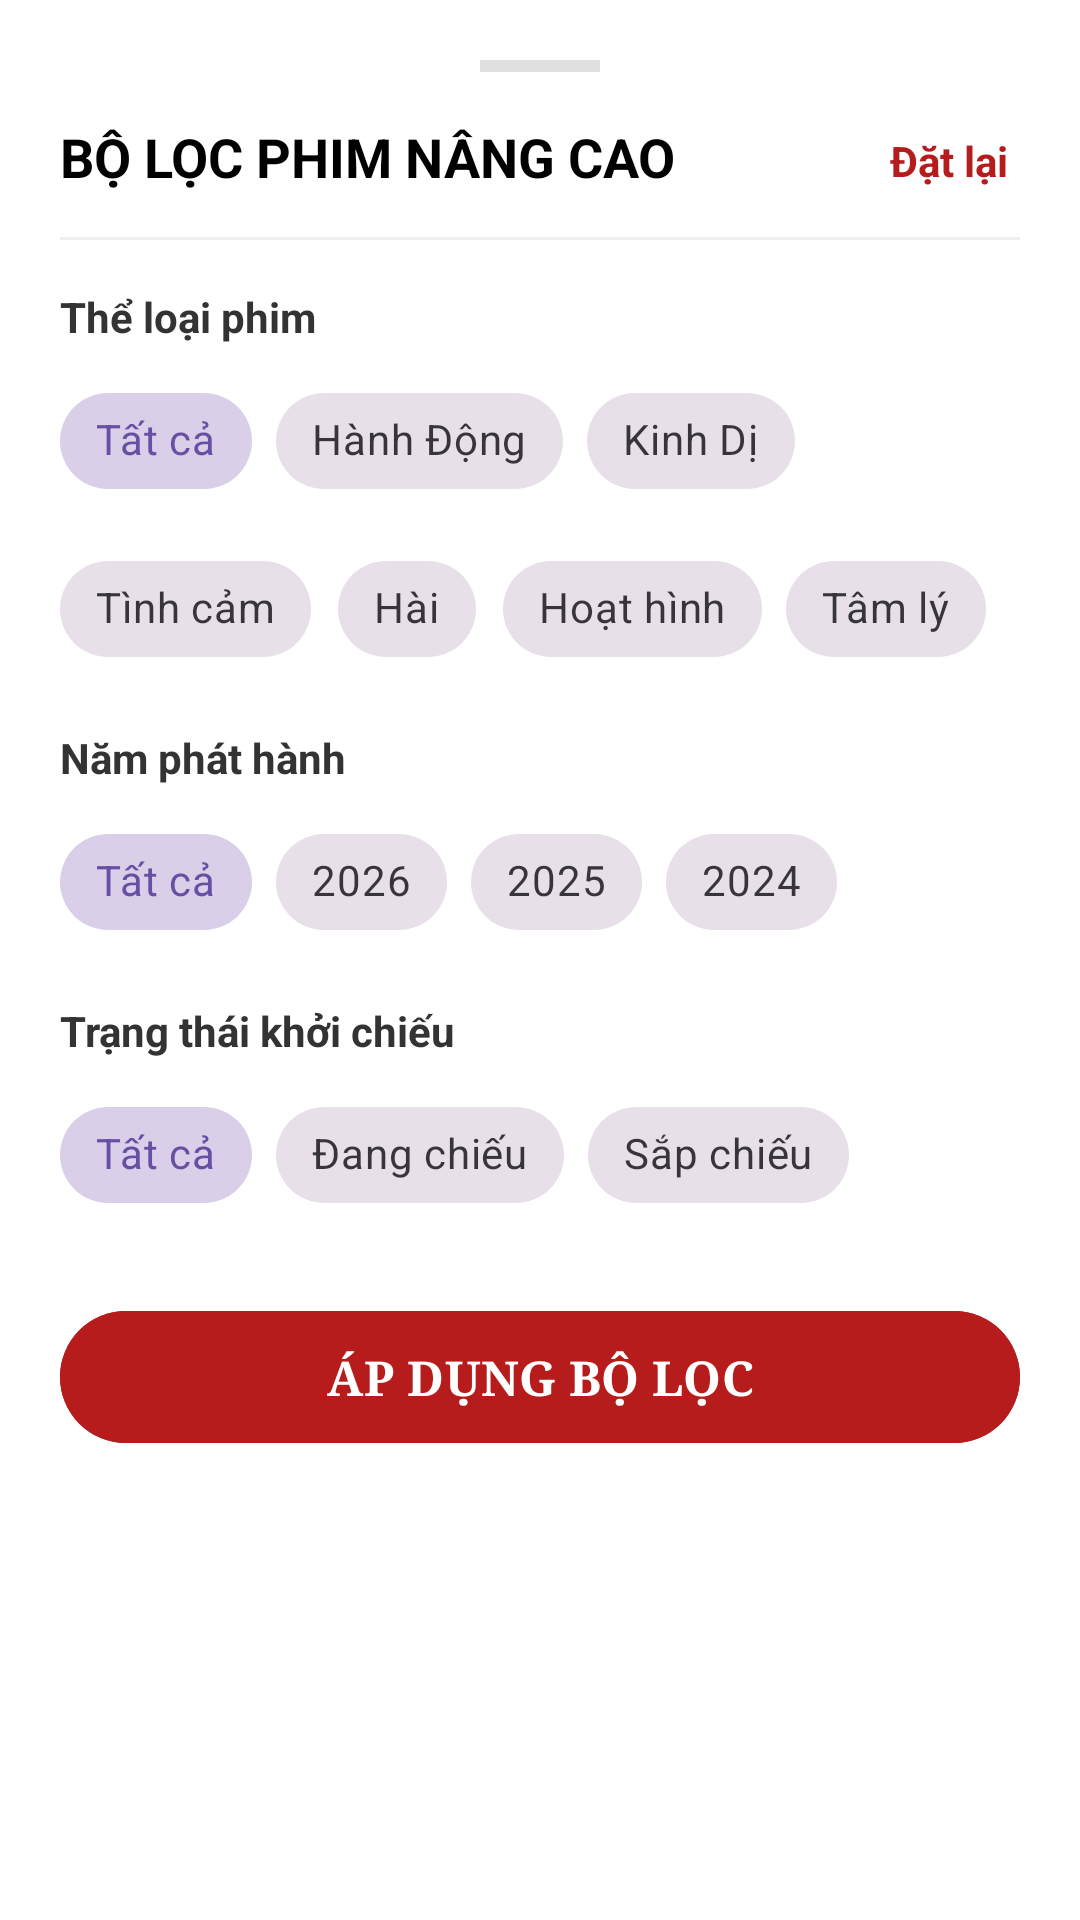

Here is an Android app screen rendered from its layout file. Give the layout XML and the strings, colors and styles it references.
<!-- AndroidManifest.xml: application theme Theme.BookingMovieTickets -->
<!-- res/layout/dialog_filter_movie.xml -->
<?xml version="1.0" encoding="utf-8"?>
<LinearLayout xmlns:android="http://schemas.android.com/apk/res/android"
    xmlns:app="http://schemas.android.com/apk/res-auto"
    android:layout_width="match_parent"
    android:layout_height="wrap_content"
    android:orientation="vertical"
    android:background="#FFFFFF"
    android:padding="20dp">

    
    <View
        android:layout_width="40dp"
        android:layout_height="4dp"
        android:layout_gravity="center_horizontal"
        android:layout_marginBottom="16dp"
        android:background="#E0E0E0" />

    
    <RelativeLayout
        android:layout_width="match_parent"
        android:layout_height="wrap_content">

        <TextView
            android:layout_width="wrap_content"
            android:layout_height="wrap_content"
            android:text="BỘ LỌC PHIM NÂNG CAO"
            android:textColor="#000000"
            android:textSize="18sp"
            android:textStyle="bold" />

        <TextView
            android:id="@+id/btn_reset_filter"
            android:layout_width="wrap_content"
            android:layout_height="wrap_content"
            android:layout_alignParentEnd="true"
            android:text="Đặt lại"
            android:textColor="#B71C1C"
            android:textSize="14sp"
            android:textStyle="bold"
            android:padding="4dp"
            android:clickable="true"
            android:focusable="true" />
    </RelativeLayout>

    <View
        android:layout_width="match_parent"
        android:layout_height="1dp"
        android:layout_marginTop="12dp"
        android:layout_marginBottom="16dp"
        android:background="#EEEEEE" />

    
    <TextView
        android:layout_width="wrap_content"
        android:layout_height="wrap_content"
        android:text="Thể loại phim"
        android:textColor="#333333"
        android:textSize="14sp"
        android:textStyle="bold" />

    <com.google.android.material.chip.ChipGroup
        android:id="@+id/cg_genre"
        android:layout_width="match_parent"
        android:layout_height="wrap_content"
        android:layout_marginTop="8dp"
        app:singleSelection="true">

        <com.google.android.material.chip.Chip
            android:id="@+id/chip_genre_all"
            style="@style/Widget.MaterialComponents.Chip.Choice"
            android:layout_width="wrap_content"
            android:layout_height="wrap_content"
            android:checked="true"
            android:text="Tất cả" />

        <com.google.android.material.chip.Chip
            android:id="@+id/chip_genre_action"
            style="@style/Widget.MaterialComponents.Chip.Choice"
            android:layout_width="wrap_content"
            android:layout_height="wrap_content"
            android:text="Hành Động" />

        <com.google.android.material.chip.Chip
            android:id="@+id/chip_genre_horror"
            style="@style/Widget.MaterialComponents.Chip.Choice"
            android:layout_width="wrap_content"
            android:layout_height="wrap_content"
            android:text="Kinh Dị" />

        <com.google.android.material.chip.Chip
            android:id="@+id/chip_genre_romance"
            style="@style/Widget.MaterialComponents.Chip.Choice"
            android:layout_width="wrap_content"
            android:layout_height="wrap_content"
            android:text="Tình cảm" />

        <com.google.android.material.chip.Chip
            android:id="@+id/chip_genre_comedy"
            style="@style/Widget.MaterialComponents.Chip.Choice"
            android:layout_width="wrap_content"
            android:layout_height="wrap_content"
            android:text="Hài" />

        <com.google.android.material.chip.Chip
            android:id="@+id/chip_genre_animation"
            style="@style/Widget.MaterialComponents.Chip.Choice"
            android:layout_width="wrap_content"
            android:layout_height="wrap_content"
            android:text="Hoạt hình" />

        <com.google.android.material.chip.Chip
            android:id="@+id/chip_genre_drama"
            style="@style/Widget.MaterialComponents.Chip.Choice"
            android:layout_width="wrap_content"
            android:layout_height="wrap_content"
            android:text="Tâm lý" />
    </com.google.android.material.chip.ChipGroup>

    
    <TextView
        android:layout_width="wrap_content"
        android:layout_height="wrap_content"
        android:layout_marginTop="16dp"
        android:text="Năm phát hành"
        android:textColor="#333333"
        android:textSize="14sp"
        android:textStyle="bold" />

    <com.google.android.material.chip.ChipGroup
        android:id="@+id/cg_year"
        android:layout_width="match_parent"
        android:layout_height="wrap_content"
        android:layout_marginTop="8dp"
        app:singleSelection="true">

        <com.google.android.material.chip.Chip
            android:id="@+id/chip_year_all"
            style="@style/Widget.MaterialComponents.Chip.Choice"
            android:layout_width="wrap_content"
            android:layout_height="wrap_content"
            android:checked="true"
            android:text="Tất cả" />

        <com.google.android.material.chip.Chip
            android:id="@+id/chip_year_2026"
            style="@style/Widget.MaterialComponents.Chip.Choice"
            android:layout_width="wrap_content"
            android:layout_height="wrap_content"
            android:text="2026" />

        <com.google.android.material.chip.Chip
            android:id="@+id/chip_year_2025"
            style="@style/Widget.MaterialComponents.Chip.Choice"
            android:layout_width="wrap_content"
            android:layout_height="wrap_content"
            android:text="2025" />

        <com.google.android.material.chip.Chip
            android:id="@+id/chip_year_2024"
            style="@style/Widget.MaterialComponents.Chip.Choice"
            android:layout_width="wrap_content"
            android:layout_height="wrap_content"
            android:text="2024" />
    </com.google.android.material.chip.ChipGroup>

    
    <TextView
        android:layout_width="wrap_content"
        android:layout_height="wrap_content"
        android:layout_marginTop="16dp"
        android:text="Trạng thái khởi chiếu"
        android:textColor="#333333"
        android:textSize="14sp"
        android:textStyle="bold" />

    <com.google.android.material.chip.ChipGroup
        android:id="@+id/cg_status"
        android:layout_width="match_parent"
        android:layout_height="wrap_content"
        android:layout_marginTop="8dp"
        app:singleSelection="true">

        <com.google.android.material.chip.Chip
            android:id="@+id/chip_status_all"
            style="@style/Widget.MaterialComponents.Chip.Choice"
            android:layout_width="wrap_content"
            android:layout_height="wrap_content"
            android:checked="true"
            android:text="Tất cả" />

        <com.google.android.material.chip.Chip
            android:id="@+id/chip_status_now"
            style="@style/Widget.MaterialComponents.Chip.Choice"
            android:layout_width="wrap_content"
            android:layout_height="wrap_content"
            android:text="Đang chiếu" />

        <com.google.android.material.chip.Chip
            android:id="@+id/chip_status_coming"
            style="@style/Widget.MaterialComponents.Chip.Choice"
            android:layout_width="wrap_content"
            android:layout_height="wrap_content"
            android:text="Sắp chiếu" />
    </com.google.android.material.chip.ChipGroup>

    
    <com.google.android.material.button.MaterialButton
        android:id="@+id/btn_apply_filter"
        android:layout_width="match_parent"
        android:layout_height="52dp"
        android:layout_marginTop="24dp"
        android:backgroundTint="#B71C1C"
        android:fontFamily="serif"
        android:text="ÁP DỤNG BỘ LỌC"
        android:textColor="#FFFFFF"
        android:textSize="16sp"
        android:textStyle="bold"
        app:cornerRadius="26dp" />

</LinearLayout>
<!-- resources referenced by this layout -->
<resources>
  <style name="Theme.BookingMovieTickets" parent="Base.Theme.BookingMovieTickets" />
  <style name="Base.Theme.BookingMovieTickets" parent="Theme.Material3.DayNight.NoActionBar">
          
          
      </style>
</resources>
